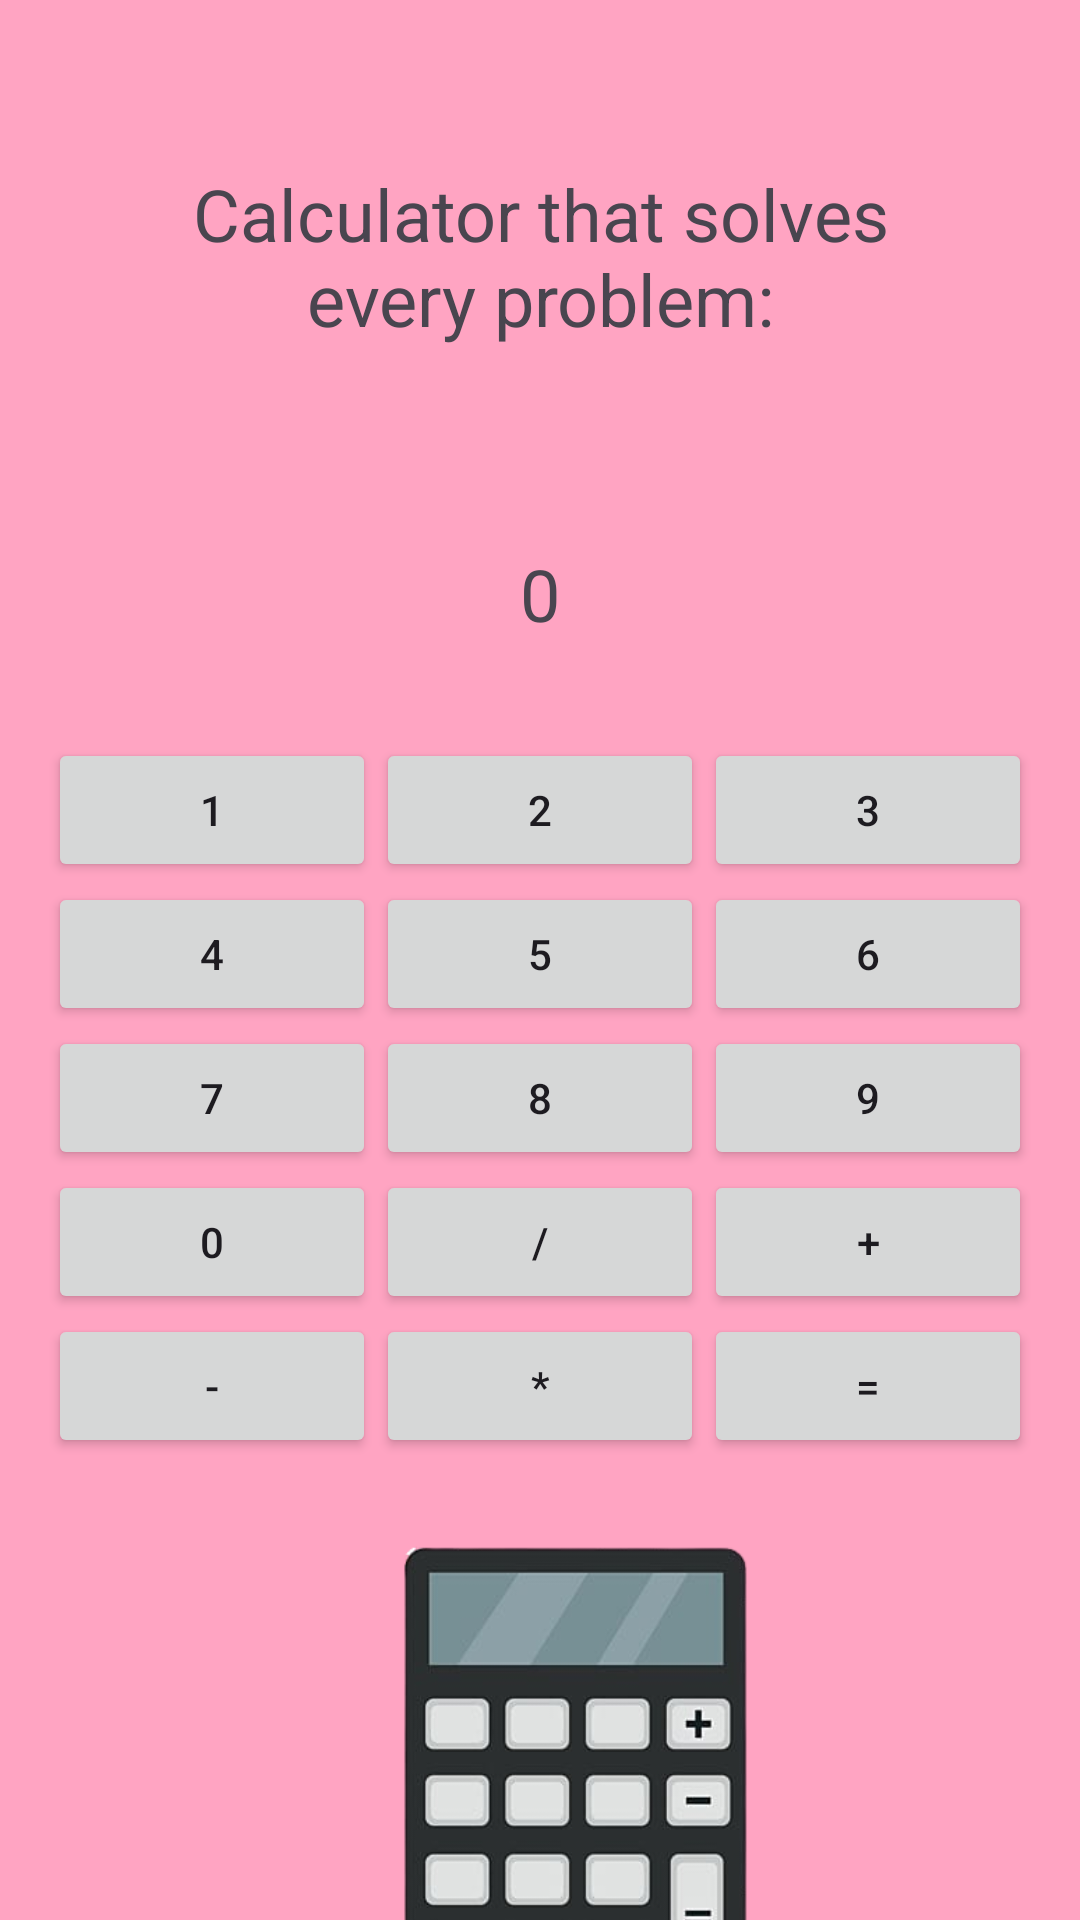

Produce the Android XML layout that renders to this screen, including the resource entries it uses.
<!-- AndroidManifest.xml: application theme Theme.ShiranApp -->
<!-- res/layout/calculator.xml -->
<LinearLayout
    xmlns:android="http://schemas.android.com/apk/res/android"
    android:layout_width="match_parent"
    android:layout_height="match_parent"
    android:orientation="vertical"
    android:paddingTop="5dp"
    android:background="#FFA4C2"
 >

    <TextView
        android:layout_width="match_parent"
        android:layout_height="wrap_content"
        android:gravity="center"
        android:text="Calculator that solves        every problem:"
        android:textSize="24sp"
        android:padding="50dp"
        />
    <TextView
        android:id="@+id/tvResult"
        android:layout_width="match_parent"
        android:layout_height="wrap_content"
        android:gravity="center"
        android:text="0"
        android:textSize="24sp"
        android:padding="16dp"
        />

    <GridLayout
        android:layout_width="match_parent"
        android:layout_height="wrap_content"
        android:columnCount="3"
        android:rowCount="5"
        android:padding="16dp">

        <Button
            android:id="@+id/btn1"
            android:layout_width="0dp"
            android:layout_height="wrap_content"
            android:text="1"
            android:layout_columnWeight="1" />

        <Button
            android:id="@+id/btn2"
            android:layout_width="0dp"
            android:layout_height="wrap_content"
            android:text="2"
            android:layout_columnWeight="1"
            />

        <Button
            android:id="@+id/btn3"
            android:layout_width="0dp"
            android:layout_height="wrap_content"
            android:text="3"
            android:layout_columnWeight="1"
        />

        <Button
            android:id="@+id/btn4"
            android:layout_width="0dp"
            android:layout_height="wrap_content"
            android:text="4"
            android:layout_columnWeight="1"
        />
        <Button
            android:id="@+id/btn5"
            android:layout_width="0dp"
            android:layout_height="wrap_content"
            android:text="5"
            android:layout_columnWeight="1"
        />
        <Button
            android:id="@+id/btn6"
            android:layout_width="0dp"
            android:layout_height="wrap_content"
            android:text="6"
            android:layout_columnWeight="1"
        />
        <Button
            android:id="@+id/btn7"
            android:layout_width="0dp"
            android:layout_height="wrap_content"
            android:text="7"
            android:layout_columnWeight="1" />

        <Button
            android:id="@+id/btn8"
            android:layout_width="0dp"
            android:layout_height="wrap_content"
            android:text="8"
            android:layout_columnWeight="1" />

        <Button
            android:id="@+id/btn9"
            android:layout_width="0dp"
            android:layout_height="wrap_content"
            android:text="9"
            android:layout_columnWeight="1" />

        <Button
            android:id="@+id/btn0"
            android:layout_width="0dp"
            android:layout_height="wrap_content"
            android:text="0"
            android:layout_columnWeight="1" />

        <Button
            android:id="@+id/btnDivide"
            android:layout_width="0dp"
            android:layout_height="wrap_content"
            android:text="/"
            android:layout_columnWeight="1" />
        <Button
            android:id="@+id/btnPlus"
            android:layout_width="0dp"
            android:layout_height="wrap_content"
            android:text="+"
            android:layout_columnWeight="1" />
        <Button
            android:id="@+id/btnMinus"
            android:layout_width="0dp"
            android:layout_height="wrap_content"
            android:text="-"
            android:layout_columnWeight="1" />
        <Button
            android:id="@+id/btnMulti"
            android:layout_width="0dp"
            android:layout_height="wrap_content"
            android:text="*"
            android:layout_columnWeight="1" />
        <Button
            android:id="@+id/btnEqual"
            android:layout_width="0dp"
            android:layout_height="wrap_content"
            android:text="="
            android:layout_columnWeight="1" />

        

    </GridLayout>

    <ImageView
        android:id="@+id/clc"
        android:layout_width="wrap_content"
        android:layout_height="180dp"
        android:src="@drawable/calac"
        android:paddingLeft="25dp"
    />


    <Button
        android:id="@+id/back"
        android:layout_width="95dp"
        android:layout_height="40dp"
        android:layout_marginTop="0dp"
        android:layout_marginLeft="10dp"
        android:layout_centerInParent="true"
        android:background="@null"
        android:text="חזור"
        android:layout_marginBottom="30dp"
        />

</LinearLayout>
<!-- resources referenced by this layout -->
<resources>
  <!-- drawable calac: png bitmap (drawable, 50070 bytes) -->
  <style name="Theme.ShiranApp" parent="Base.Theme.ShiranApp" />
  <style name="Base.Theme.ShiranApp" parent="Theme.Material3.DayNight">
          
          
  
      </style>
</resources>
